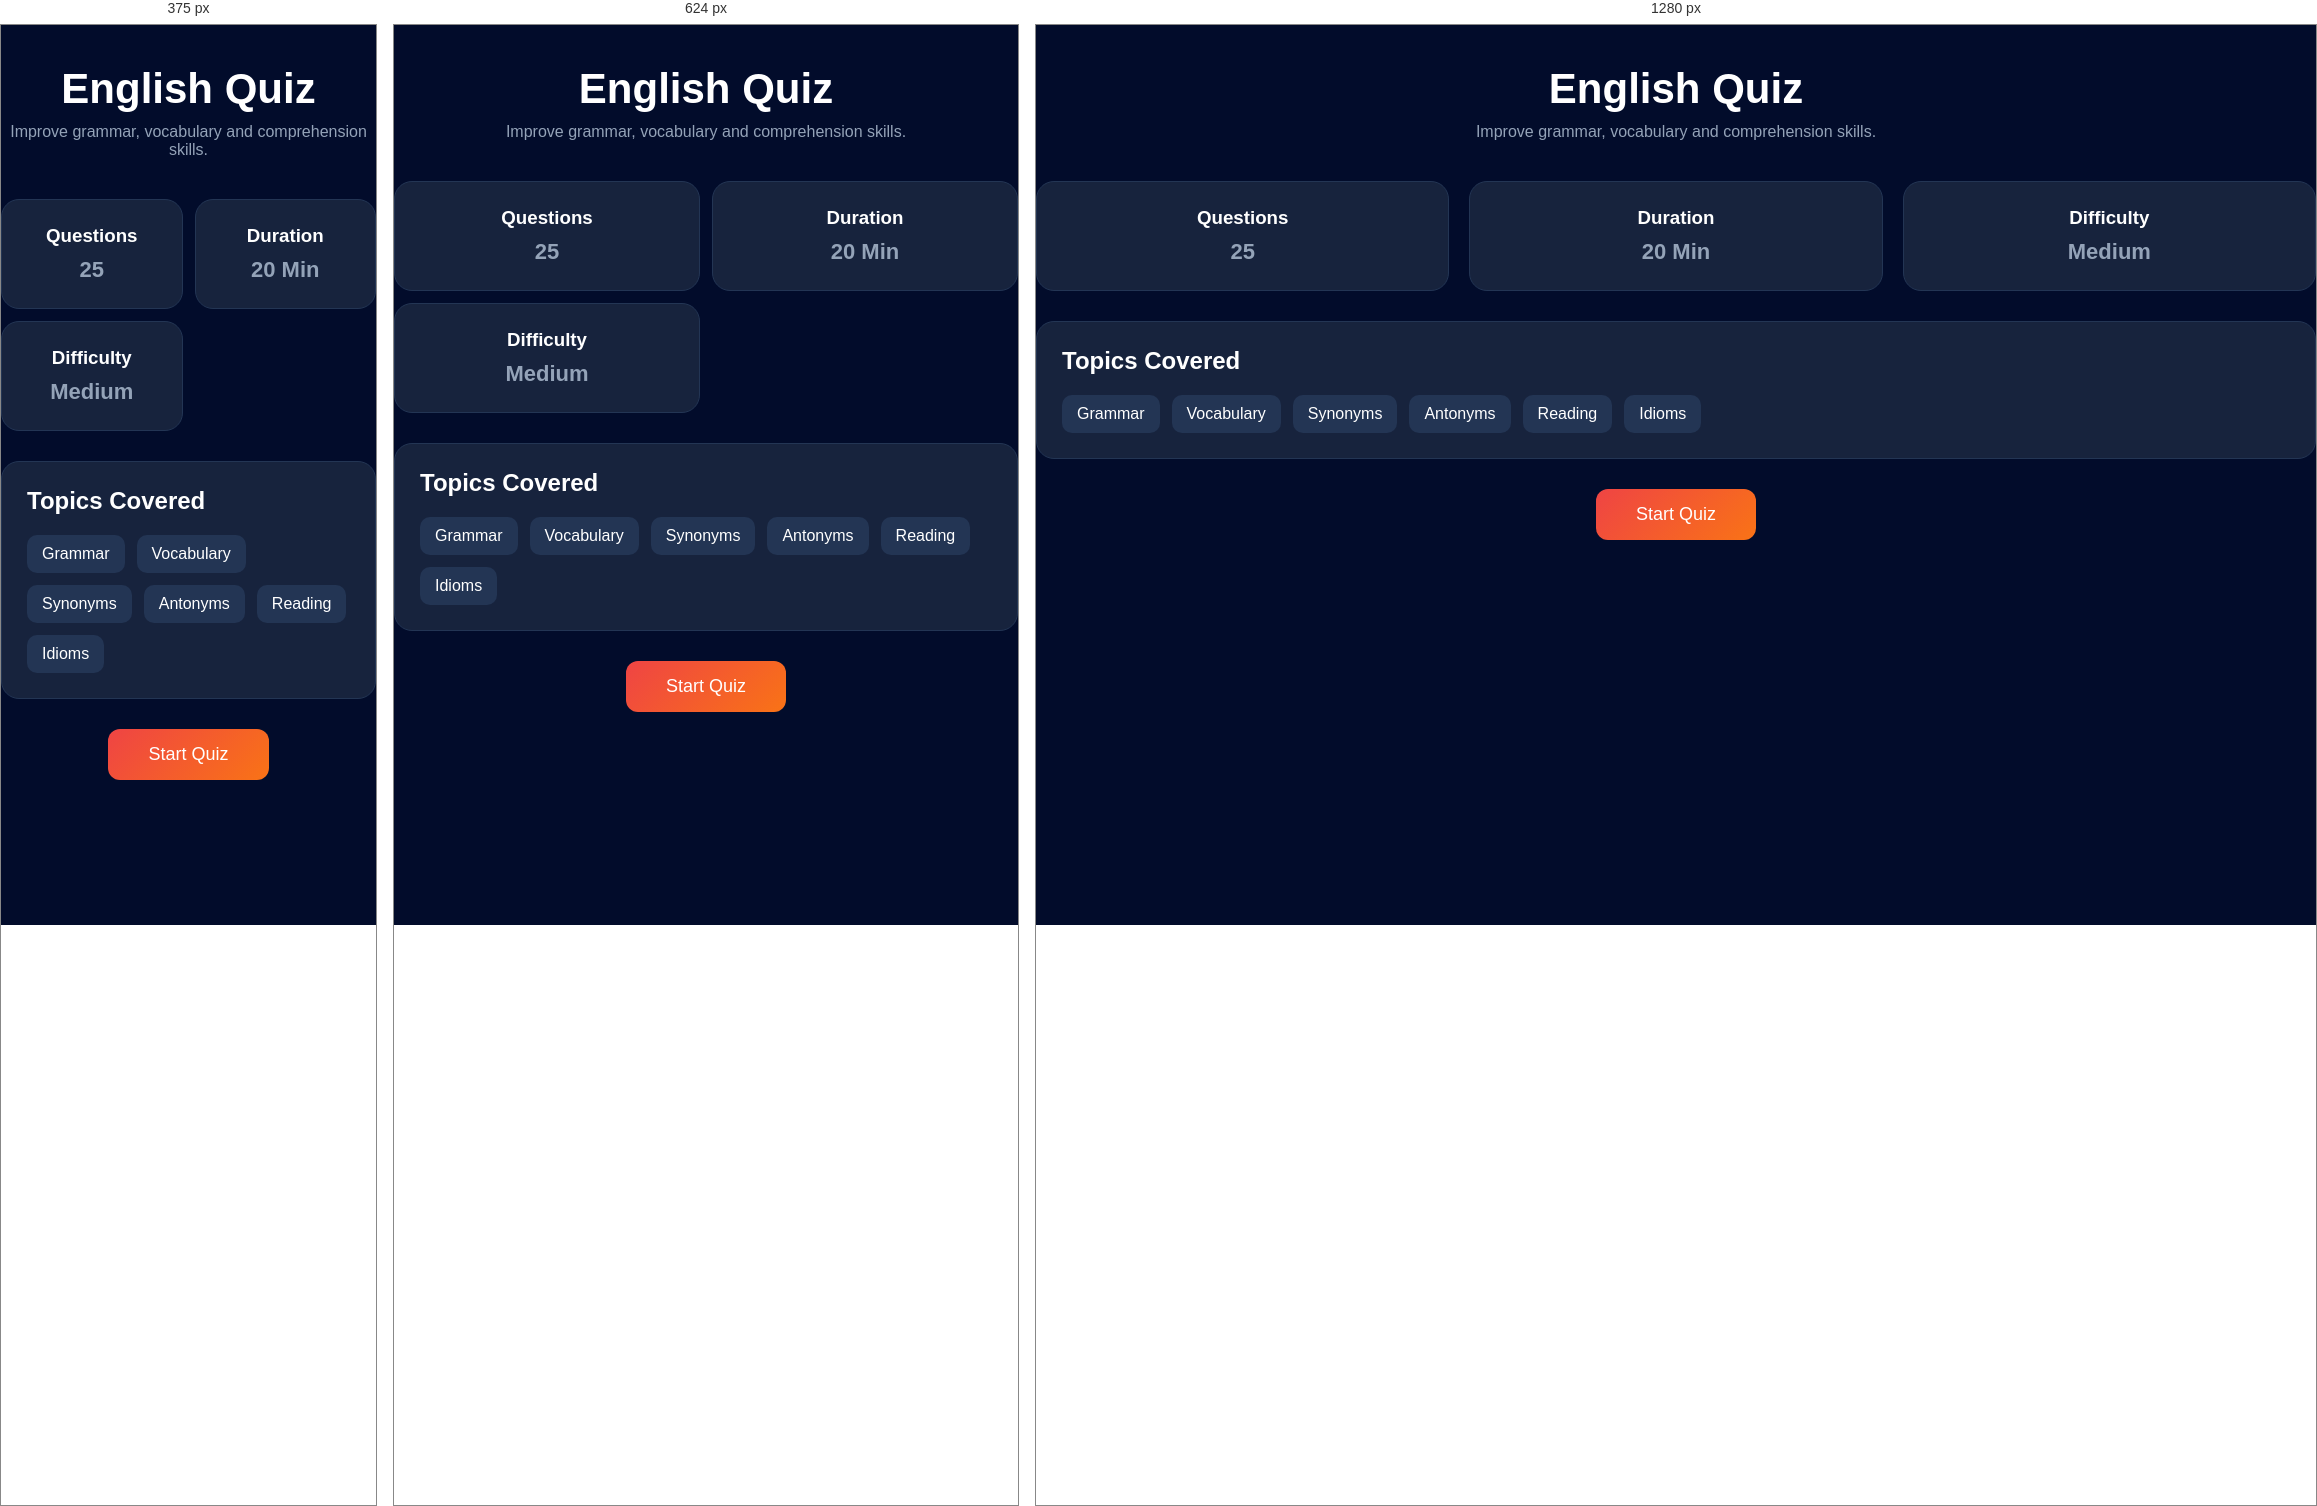
Rendered at 375 px, 624 px and 1280 px, left to right.

<!-- file: english.html -->
<!DOCTYPE html>
<html lang="en">
<head>
    <meta charset="UTF-8">
    <meta name="viewport" content="width=device-width, initial-scale=1.0">
    <title>Document</title>
    <link rel="stylesheet" href="style.css">
    <link rel="stylesheet"
href="https://cdnjs.cloudflare.com/ajax/libs/font-awesome/6.5.1/css/all.min.css">
</head>
<body>
    <div class="quiz-header">
    <i class="fas fa-book-open quiz-icon" style="color:#8b5cf6;"></i>
    <h1>English Quiz</h1>
    <p>Improve grammar, vocabulary and comprehension skills.</p>
</div>
<div class="quiz-info">

        <div class="info-card">
            <i class="fas fa-question-circle biology-color"></i>
            <h3>Questions</h3>
            <p>25</p>
        </div>

        <div class="info-card">
            <i class="fas fa-clock biology-color"></i>
            <h3>Duration</h3>
            <p>20 Min</p>
        </div>

        <div class="info-card">
            <i class="fas fa-signal biology-color"></i>
            <h3>Difficulty</h3>
            <p>Medium</p>
        </div>

    </div>


<div class="topics-card">
    <h2>Topics Covered</h2>

    <div class="topics">
        <span>Grammar</span>
        <span>Vocabulary</span>
        <span>Synonyms</span>
        <span>Antonyms</span>
        <span>Reading</span>
        <span>Idioms</span>
    </div>
</div>

<button class="start-btn" onclick="location.href='englishquiz.html'">Start Quiz</button>

</body>
</html>

/* @media block from style.css */
@media screen and (max-width:768px){

    body{
        overflow-x:hidden;
    }

    .content,
    .page-container,
    .quiz-page,
    .quiz-container{
        padding:15px;
    }

    /* Navbar */

    .search-box{
        display:none;
    }

    .topbar{
        padding:10px 15px;
    }

    .profile-info{
        display:none;
    }

    .logo h2{
        font-size:20px;
    }

    /* Welcome */

    .welcome-banner{
        flex-direction:column;
        align-items:flex-start;
        gap:20px;
    }

    .welcome-left h1{
        font-size:28px;
    }

    .start-quiz-btn{
        width:100%;
    }

    /* Stats */

    .stats-container{
        grid-template-columns:repeat(2,1fr);
        gap:12px;
    }

    .stat-card{
        padding:15px;
        gap:10px;
    }

    .stat-info h2{
        font-size:20px;
    }

    .stat-icon{
        width:50px;
        height:50px;
    }

    /* Categories */

    .categories-section{
        flex-direction:column;
    }

    .categories-grid{
        grid-template-columns:repeat(2,1fr);
        gap:12px;
    }

    .category-card{
        padding:15px;
    }

    .category-card i{
        font-size:32px;
    }

    .category-card h3{
        font-size:14px;
    }

    .category-card p{
        font-size:12px;
    }

    /* Question Card */

    .question-card{
        width:100%;
        min-width:100%;
        position:static;
        margin-top:20px;
    }

    /* Continue Learning */

    .learning-grid{
        grid-template-columns:repeat(2,1fr);
        gap:12px;
    }

    /* Leaderboard */

    .learning-leaderboard-section{
        flex-direction:column;
    }

    .leaderboard-card{
        width:100%;
    }

    /* Achievements */

    .achievements-grid{
        grid-template-columns:repeat(2,1fr);
        gap:12px;
    }

    /* Quiz Pages */

    .quiz-info{
        grid-template-columns:repeat(2,1fr);
        gap:12px;
    }

    .quiz-top{
        flex-direction:column;
        gap:15px;
    }

    .quiz-progress,
    .quiz-timer{
        width:100%;
        text-align:center;
    }

    .option-btn{
        width:100%;
    }

    .next-btn{
        width:100%;
    }

    /* Footer */

    .footer-content{
        flex-direction:column;
        text-align:center;
    }

    .footer-links{
        justify-content:center;
        flex-wrap:wrap;
    }
}

/* @media block from style.css */
@media screen and (max-width:480px){

    .stats-container{
        grid-template-columns:repeat(2,1fr);
    }

    .categories-grid{
        grid-template-columns:repeat(2,1fr);
    }

    .learning-grid{
        grid-template-columns:repeat(2,1fr);
    }

    .achievements-grid{
        grid-template-columns:repeat(2,1fr);
    }

    .quiz-info{
        grid-template-columns:repeat(2,1fr);
    }

    .welcome-left h1{
        font-size:24px;
    }

    .category-card{
        padding:12px;
    }

    .category-card i{
        font-size:28px;
    }

    .category-card h3{
        font-size:13px;
    }

    .category-card p{
        display:none;
    }
}